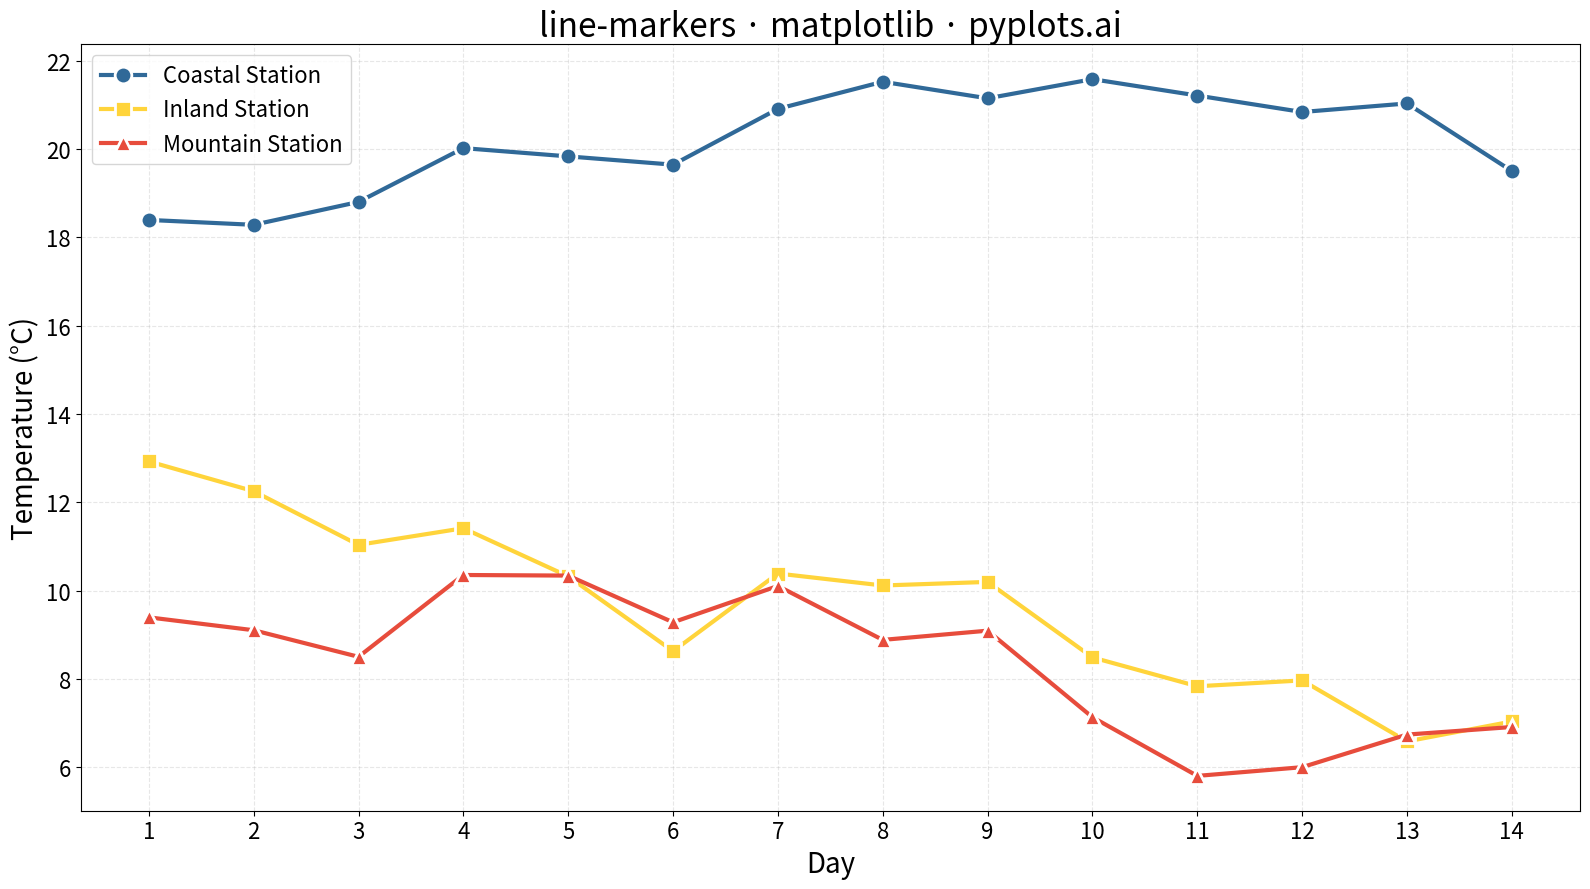

Reproduce this figure in Python.
""" pyplots.ai
line-markers: Line Plot with Markers
Library: matplotlib 3.10.8 | Python 3.13.11
Quality: 94/100 | Created: 2025-12-30
"""

import matplotlib.pyplot as plt
import numpy as np


# Data - Temperature readings over 14 days from weather stations
np.random.seed(42)
days = np.arange(1, 15)

# Station A: Coastal location (moderate, stable)
station_a = 18 + np.cumsum(np.random.randn(14) * 0.8)

# Station B: Inland location (more variable)
station_b = 15 + np.cumsum(np.random.randn(14) * 1.2)

# Station C: Mountain location (cooler, different pattern)
station_c = 10 + np.cumsum(np.random.randn(14) * 1.0)

# Create plot
fig, ax = plt.subplots(figsize=(16, 9))

# Plot lines with different marker styles
ax.plot(
    days,
    station_a,
    marker="o",
    markersize=12,
    linewidth=3,
    color="#306998",
    label="Coastal Station",
    markeredgecolor="white",
    markeredgewidth=2,
)

ax.plot(
    days,
    station_b,
    marker="s",
    markersize=12,
    linewidth=3,
    color="#FFD43B",
    label="Inland Station",
    markeredgecolor="white",
    markeredgewidth=2,
)

ax.plot(
    days,
    station_c,
    marker="^",
    markersize=12,
    linewidth=3,
    color="#E74C3C",
    label="Mountain Station",
    markeredgecolor="white",
    markeredgewidth=2,
)

# Labels and styling
ax.set_xlabel("Day", fontsize=20)
ax.set_ylabel("Temperature (°C)", fontsize=20)
ax.set_title("line-markers · matplotlib · pyplots.ai", fontsize=24)
ax.tick_params(axis="both", labelsize=16)
ax.grid(True, alpha=0.3, linestyle="--")
ax.legend(fontsize=16, loc="best")

# Set x-axis to show all days
ax.set_xticks(days)

plt.tight_layout()
plt.savefig("plot.png", dpi=300, bbox_inches="tight")
